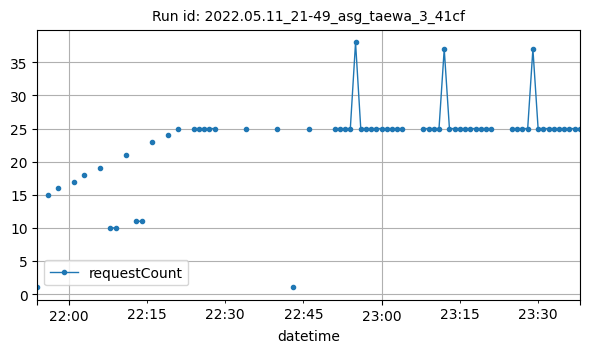

The file beside this chart, header and first rows:
datetime, requestCount
2022-05-11T21:54:00Z, 1
2022-05-11T21:56:00Z, 15
2022-05-11T21:58:00Z, 16
2022-05-11T22:01:00Z, 17
2022-05-11T22:03:00Z, 18
2022-05-11T22:06:00Z, 19
2022-05-11T22:08:00Z, 10
2022-05-11T22:09:00Z, 10
2022-05-11T22:11:00Z, 21
2022-05-11T22:13:00Z, 11
2022-05-11T22:14:00Z, 11
2022-05-11T22:16:00Z, 23
2022-05-11T22:19:00Z, 24
2022-05-11T22:21:00Z, 25
2022-05-11T22:24:00Z, 25
2022-05-11T22:25:00Z, 25
2022-05-11T22:26:00Z, 25
2022-05-11T22:27:00Z, 25
2022-05-11T22:28:00Z, 25
2022-05-11T22:34:00Z, 25
2022-05-11T22:40:00Z, 25
2022-05-11T22:43:00Z, 1
2022-05-11T22:46:00Z, 25
2022-05-11T22:51:00Z, 25
2022-05-11T22:52:00Z, 25
2022-05-11T22:53:00Z, 25
2022-05-11T22:54:00Z, 25
2022-05-11T22:55:00Z, 38
2022-05-11T22:56:00Z, 25
2022-05-11T22:57:00Z, 25
2022-05-11T22:58:00Z, 25
2022-05-11T22:59:00Z, 25
2022-05-11T23:00:00Z, 25
2022-05-11T23:01:00Z, 25
2022-05-11T23:02:00Z, 25
2022-05-11T23:03:00Z, 25
2022-05-11T23:04:00Z, 25
2022-05-11T23:08:00Z, 25
2022-05-11T23:09:00Z, 25
2022-05-11T23:10:00Z, 25
2022-05-11T23:11:00Z, 25
2022-05-11T23:12:00Z, 37
2022-05-11T23:13:00Z, 25
2022-05-11T23:14:00Z, 25
2022-05-11T23:15:00Z, 25
2022-05-11T23:16:00Z, 25
2022-05-11T23:17:00Z, 25
2022-05-11T23:18:00Z, 25
2022-05-11T23:19:00Z, 25
2022-05-11T23:20:00Z, 25
2022-05-11T23:21:00Z, 25
2022-05-11T23:25:00Z, 25
2022-05-11T23:26:00Z, 25
2022-05-11T23:27:00Z, 25
2022-05-11T23:28:00Z, 25
2022-05-11T23:29:00Z, 37
2022-05-11T23:30:00Z, 25
2022-05-11T23:31:00Z, 25
2022-05-11T23:32:00Z, 25
2022-05-11T23:33:00Z, 25
... 5 more rows
